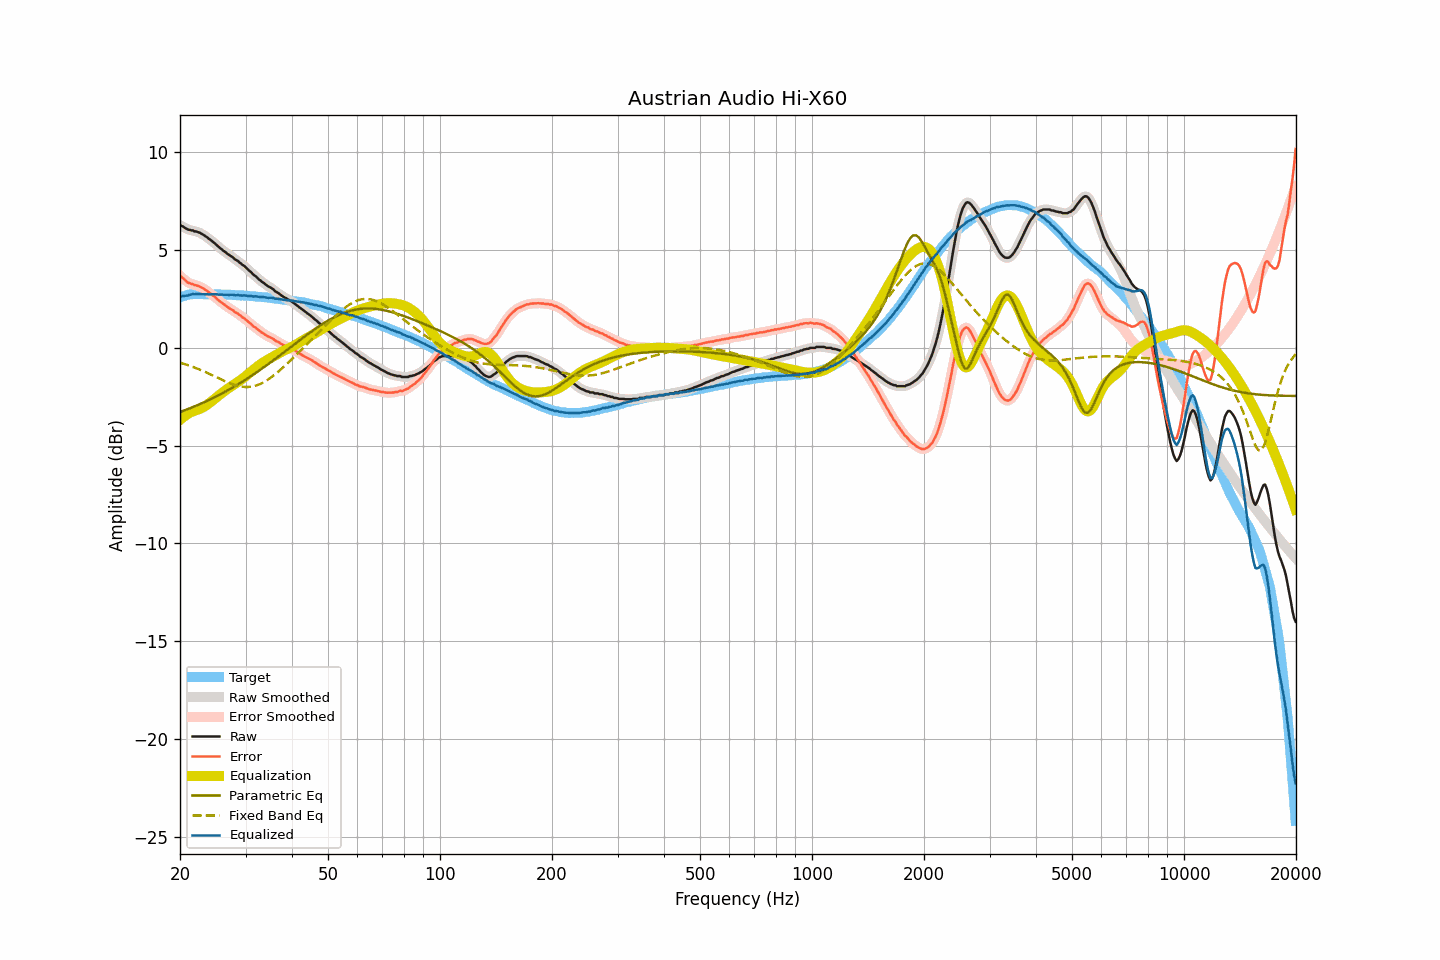

Data behind this chart, as committed beside it:
frequency, raw, smoothed, error, error_smoothed, equalization, parametric_eq, fixed_band_eq, equalized_raw, equalized_smoothed, target
20.00, 6.27, 6.28, 3.69, 3.70, -3.68, -3.28, -0.76, 2.59, 2.60, 2.58
20.20, 6.24, 6.23, 3.63, 3.62, -3.61, -3.25, -0.78, 2.63, 2.62, 2.61
20.40, 6.20, 6.19, 3.56, 3.55, -3.55, -3.22, -0.81, 2.65, 2.64, 2.64
20.61, 6.14, 6.14, 3.48, 3.48, -3.48, -3.19, -0.83, 2.66, 2.66, 2.66
20.81, 6.10, 6.10, 3.41, 3.41, -3.43, -3.16, -0.86, 2.67, 2.67, 2.69
21.02, 6.05, 6.06, 3.33, 3.35, -3.37, -3.13, -0.89, 2.68, 2.69, 2.72
21.23, 6.04, 6.04, 3.31, 3.31, -3.32, -3.09, -0.92, 2.72, 2.71, 2.73
21.44, 6.01, 6.01, 3.27, 3.27, -3.28, -3.06, -0.94, 2.73, 2.73, 2.74
21.66, 6.01, 6.00, 3.26, 3.25, -3.25, -3.03, -0.97, 2.76, 2.75, 2.75
21.87, 5.96, 5.98, 3.21, 3.22, -3.22, -2.99, -1.01, 2.74, 2.75, 2.75
22.09, 5.96, 5.95, 3.20, 3.20, -3.19, -2.96, -1.04, 2.77, 2.76, 2.76
22.31, 5.93, 5.93, 3.17, 3.17, -3.17, -2.93, -1.07, 2.76, 2.76, 2.76
22.54, 5.90, 5.90, 3.14, 3.14, -3.14, -2.89, -1.10, 2.76, 2.76, 2.76
22.76, 5.86, 5.86, 3.10, 3.11, -3.10, -2.85, -1.14, 2.76, 2.76, 2.75
22.99, 5.81, 5.81, 3.07, 3.06, -3.06, -2.82, -1.17, 2.75, 2.75, 2.74
23.22, 5.76, 5.76, 3.02, 3.02, -3.01, -2.78, -1.21, 2.75, 2.75, 2.74
23.45, 5.70, 5.70, 2.96, 2.96, -2.96, -2.74, -1.24, 2.74, 2.74, 2.74
23.69, 5.65, 5.64, 2.91, 2.90, -2.90, -2.71, -1.28, 2.75, 2.74, 2.74
23.92, 5.58, 5.58, 2.84, 2.84, -2.84, -2.67, -1.32, 2.74, 2.74, 2.74
24.16, 5.52, 5.52, 2.77, 2.77, -2.78, -2.63, -1.36, 2.74, 2.74, 2.75
24.40, 5.46, 5.46, 2.71, 2.71, -2.71, -2.59, -1.39, 2.75, 2.74, 2.75
24.65, 5.39, 5.39, 2.65, 2.65, -2.65, -2.55, -1.43, 2.75, 2.75, 2.74
24.89, 5.33, 5.32, 2.59, 2.58, -2.58, -2.51, -1.47, 2.75, 2.74, 2.74
25.14, 5.25, 5.25, 2.51, 2.51, -2.51, -2.46, -1.51, 2.74, 2.74, 2.74
25.39, 5.17, 5.17, 2.43, 2.44, -2.44, -2.42, -1.55, 2.73, 2.73, 2.74
25.65, 5.10, 5.10, 2.37, 2.37, -2.38, -2.38, -1.59, 2.72, 2.72, 2.73
25.91, 5.04, 5.04, 2.32, 2.31, -2.31, -2.34, -1.63, 2.73, 2.72, 2.72
26.16, 4.97, 4.97, 2.25, 2.25, -2.25, -2.29, -1.67, 2.72, 2.73, 2.72
26.43, 4.91, 4.91, 2.19, 2.19, -2.19, -2.25, -1.70, 2.72, 2.72, 2.72
26.69, 4.85, 4.85, 2.13, 2.13, -2.13, -2.20, -1.74, 2.72, 2.72, 2.72
26.96, 4.78, 4.79, 2.06, 2.07, -2.07, -2.16, -1.77, 2.71, 2.72, 2.72
27.23, 4.73, 4.73, 2.01, 2.02, -2.02, -2.11, -1.81, 2.71, 2.72, 2.72
27.50, 4.68, 4.68, 1.96, 1.96, -1.96, -2.06, -1.84, 2.72, 2.71, 2.72
27.77, 4.63, 4.62, 1.92, 1.91, -1.91, -2.02, -1.87, 2.72, 2.71, 2.70
28.05, 4.54, 4.56, 1.84, 1.86, -1.85, -1.97, -1.90, 2.69, 2.70, 2.70
28.33, 4.49, 4.49, 1.80, 1.80, -1.80, -1.92, -1.92, 2.69, 2.70, 2.69
28.62, 4.45, 4.43, 1.76, 1.74, -1.74, -1.87, -1.94, 2.71, 2.69, 2.69
28.90, 4.37, 4.38, 1.68, 1.69, -1.69, -1.82, -1.96, 2.68, 2.69, 2.69
29.19, 4.31, 4.31, 1.63, 1.63, -1.63, -1.77, -1.98, 2.68, 2.68, 2.68
29.48, 4.24, 4.25, 1.55, 1.57, -1.57, -1.72, -1.99, 2.67, 2.68, 2.69
29.78, 4.19, 4.18, 1.52, 1.51, -1.50, -1.67, -2.00, 2.69, 2.68, 2.67
30.08, 4.11, 4.11, 1.44, 1.44, -1.44, -1.61, -2.00, 2.68, 2.67, 2.67
30.38, 4.03, 4.04, 1.37, 1.37, -1.37, -1.56, -2.00, 2.66, 2.67, 2.66
30.68, 3.95, 3.96, 1.29, 1.30, -1.30, -1.51, -2.00, 2.65, 2.66, 2.66
30.99, 3.89, 3.88, 1.24, 1.23, -1.23, -1.45, -1.99, 2.66, 2.65, 2.65
31.30, 3.80, 3.80, 1.16, 1.16, -1.16, -1.40, -1.97, 2.64, 2.64, 2.64
31.61, 3.72, 3.73, 1.08, 1.10, -1.10, -1.34, -1.96, 2.62, 2.64, 2.64
31.93, 3.67, 3.66, 1.04, 1.03, -1.03, -1.29, -1.93, 2.64, 2.63, 2.63
32.24, 3.59, 3.59, 0.97, 0.97, -0.96, -1.23, -1.91, 2.62, 2.62, 2.62
32.57, 3.51, 3.52, 0.90, 0.90, -0.90, -1.17, -1.88, 2.61, 2.62, 2.61
32.89, 3.45, 3.45, 0.84, 0.84, -0.84, -1.12, -1.84, 2.61, 2.61, 2.61
33.22, 3.38, 3.38, 0.78, 0.78, -0.78, -1.06, -1.80, 2.60, 2.60, 2.60
33.55, 3.33, 3.32, 0.73, 0.73, -0.73, -1.00, -1.76, 2.60, 2.59, 2.60
33.89, 3.26, 3.26, 0.68, 0.67, -0.68, -0.94, -1.71, 2.58, 2.58, 2.58
34.23, 3.20, 3.20, 0.62, 0.62, -0.63, -0.88, -1.66, 2.57, 2.57, 2.58
34.57, 3.14, 3.15, 0.57, 0.58, -0.58, -0.82, -1.61, 2.56, 2.56, 2.57
34.92, 3.10, 3.10, 0.55, 0.54, -0.54, -0.76, -1.55, 2.56, 2.56, 2.55
35.27, 3.05, 3.05, 0.50, 0.50, -0.49, -0.70, -1.49, 2.56, 2.56, 2.55
35.62, 3.00, 2.99, 0.46, 0.45, -0.44, -0.64, -1.43, 2.56, 2.54, 2.54
35.97, 2.91, 2.92, 0.39, 0.40, -0.40, -0.58, -1.36, 2.51, 2.53, 2.52
... 635 more rows
